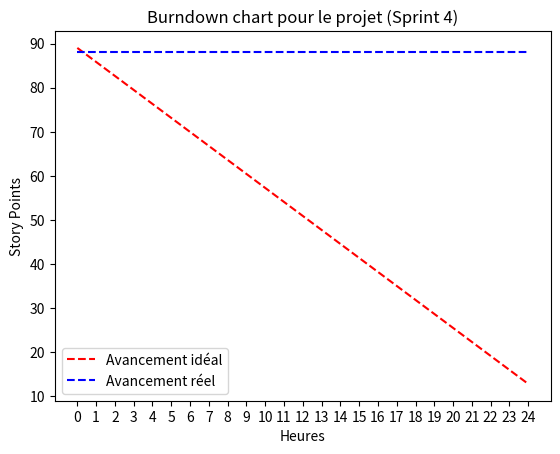

This figure's Python source:
import matplotlib.pyplot as plt
import numpy as np

# BURNDOWN CHART
# pourra être modifié en fonction de notre avancement

if __name__ == '__main__':

    ideal = [89 * (7 - i) / 7 for i in range(0, 7)]
    real = [88 for i in range(7)]
    heure = [0,4,8,12,16,20,24]

    plt.plot(heure, ideal, label='Avancement idéal', color='red', linestyle='--')
    plt.plot(heure, real, label='Avancement réel', color='blue', linestyle='--')

    plt.xlabel('Heures')
    plt.ylabel('Story Points')
    plt.legend()

    # Forcer des ticks de 1 en 1 sur l'axe X
    plt.xticks(range(min(heure), max(heure) + 1, 1))




    plt.title('Burndown chart pour le projet (Sprint 4)')

    plt.show()
